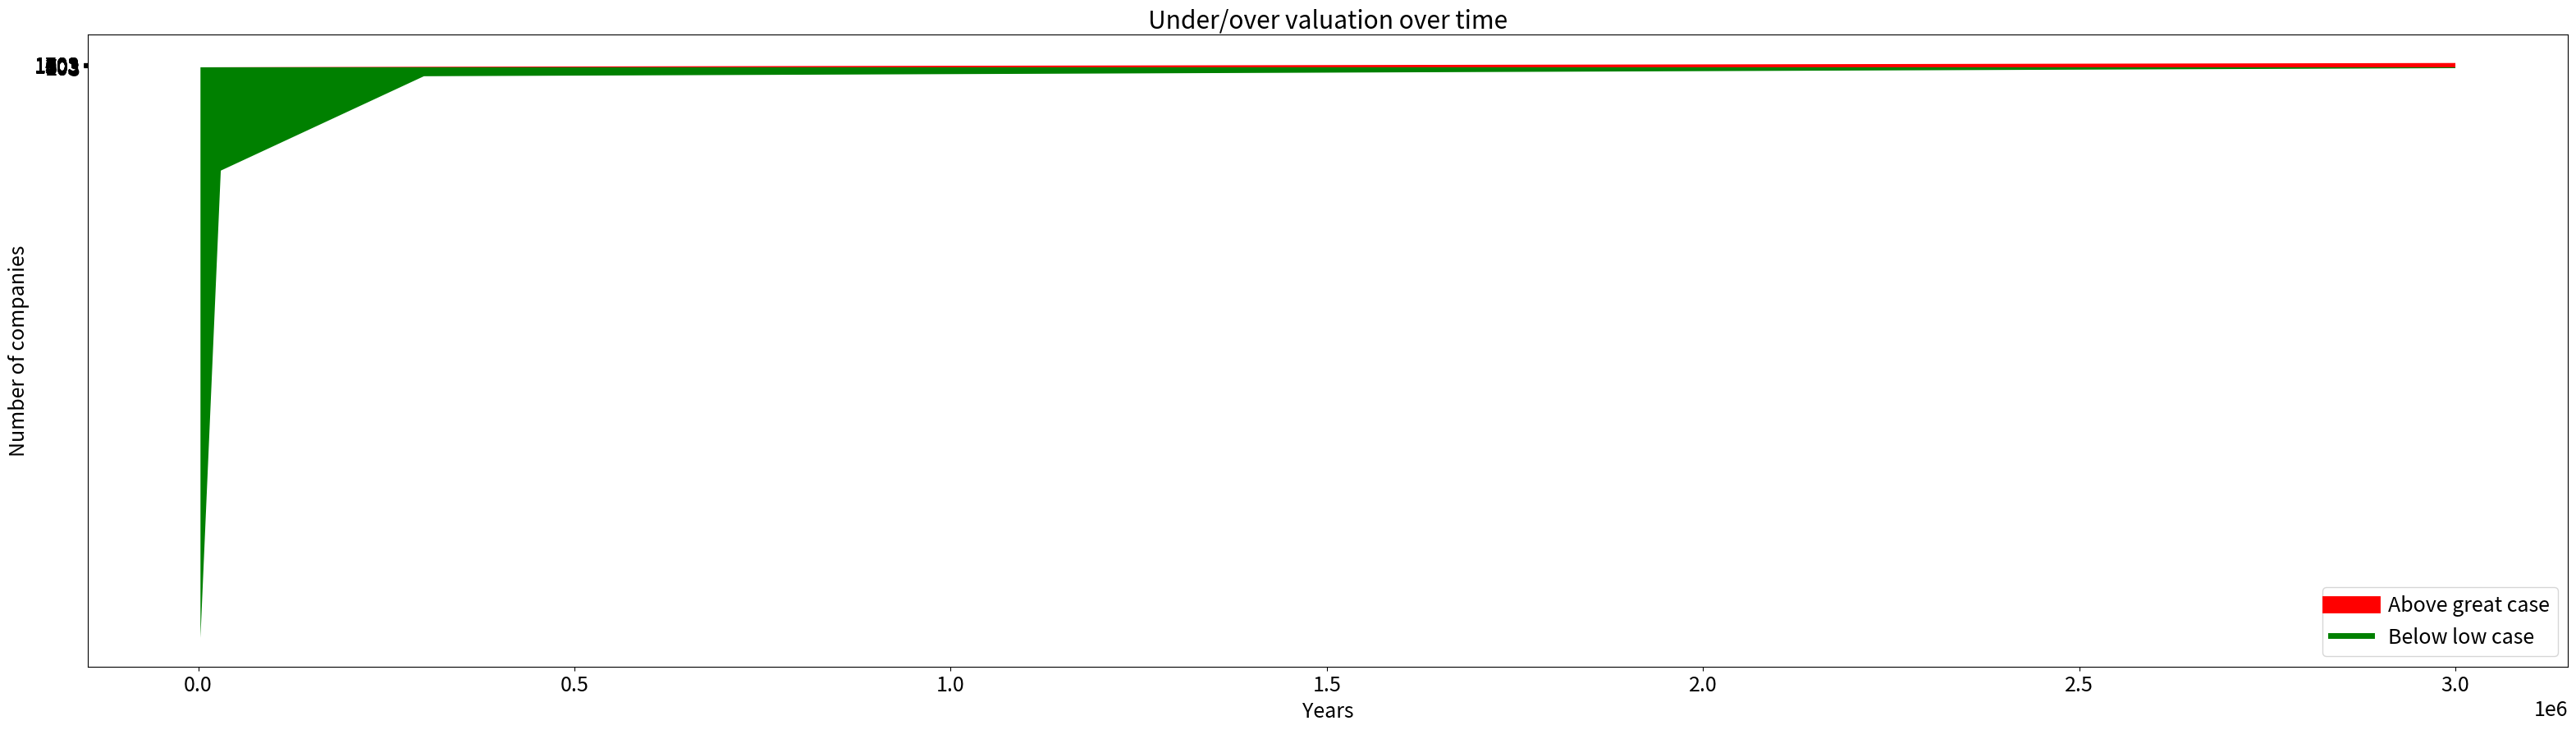

The matplotlib source for this figure:
import matplotlib.pyplot as plt
import numpy as np
x_axis = [3000,30000,300000,3000000]
cheap = [-233558.2393,-42296.54543,-3650.963667,-343.3499943]
expensive = [3.000114375,26.85616526,234.6044855,1761.434274]





fig_size = plt.rcParams["figure.figsize"] #set chart size (longer than taller)
fig_size[0] = 39
fig_size[1] = 10
plt.rcParams["figure.figsize"] = fig_size
plt.rcParams.update({'font.size': 18}) 

plt.stackplot(x_axis, expensive, colors=['r'])
plt.stackplot(x_axis, cheap, colors=['g'])

plt.plot([],[],color='r', label='Above great case', linewidth=15)

plt.plot([],[],color='g', label='Below low case', linewidth=5)
plt.yticks(np.arange(min(expensive), max(expensive)+1, 100))
plt.legend()

plt.xlabel('Years')
plt.ylabel('Number of companies')
plt.title('Under/over valuation over time')
plt.show()
